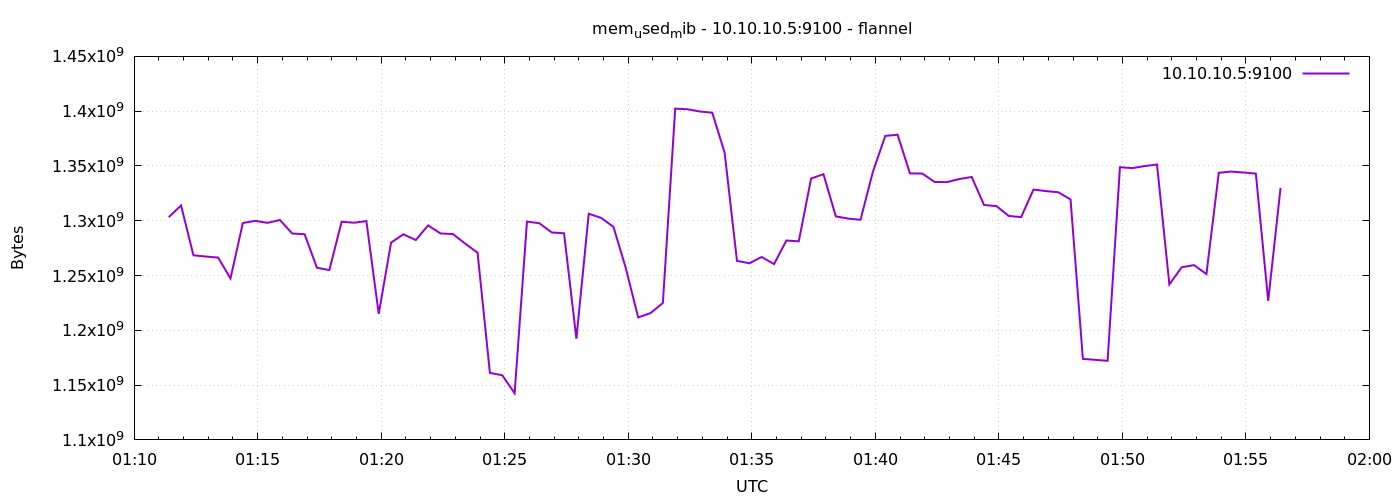

Data behind this chart, as committed beside it:
1791335484	1303195648
1791335514	1313968128
1791335544	1268469760
1791335574	1267339264
1791335604	1266401280
1791335634	1247354880
1791335664	1297899520
1791335694	1299947520
1791335724	1298075648
1791335754	1300692992
1791335784	1288351744
1791335814	1287696384
1791335844	1257115648
1791335874	1254969344
1791335904	1299116032
1791335934	1298186240
1791335964	1299722240
1791335994	1215029248
1791336024	1280081920
1791336054	1287630848
1791336084	1282355200
1791336114	1295749120
1791336144	1288409088
1791336174	1287839744
1791336204	1279156224
1791336234	1270759424
1791336264	1161134080
1791336294	1158995968
1791336324	1142550528
1791336354	1299238912
1791336384	1297727488
1791336414	1289318400
1791336444	1288552448
1791336474	1192386560
1791336504	1306402816
1791336534	1302638592
1791336564	1294446592
1791336594	1256796160
1791336624	1211789312
1791336654	1215721472
1791336684	1224933376
1791336714	1402322944
1791336744	1401745408
1791336774	1399685120
1791336804	1398591488
1791336834	1362046976
1791336864	1263382528
1791336894	1261199360
1791336924	1266950144
1791336954	1260449792
1791336984	1281978368
1791337014	1281200128
1791337044	1338519552
1791337074	1342521344
1791337104	1303998464
1791337134	1301975040
1791337164	1300873216
1791337194	1344577536
1791337224	1377394688
1791337254	1378525184
1791337284	1343213568
... 30 more rows
